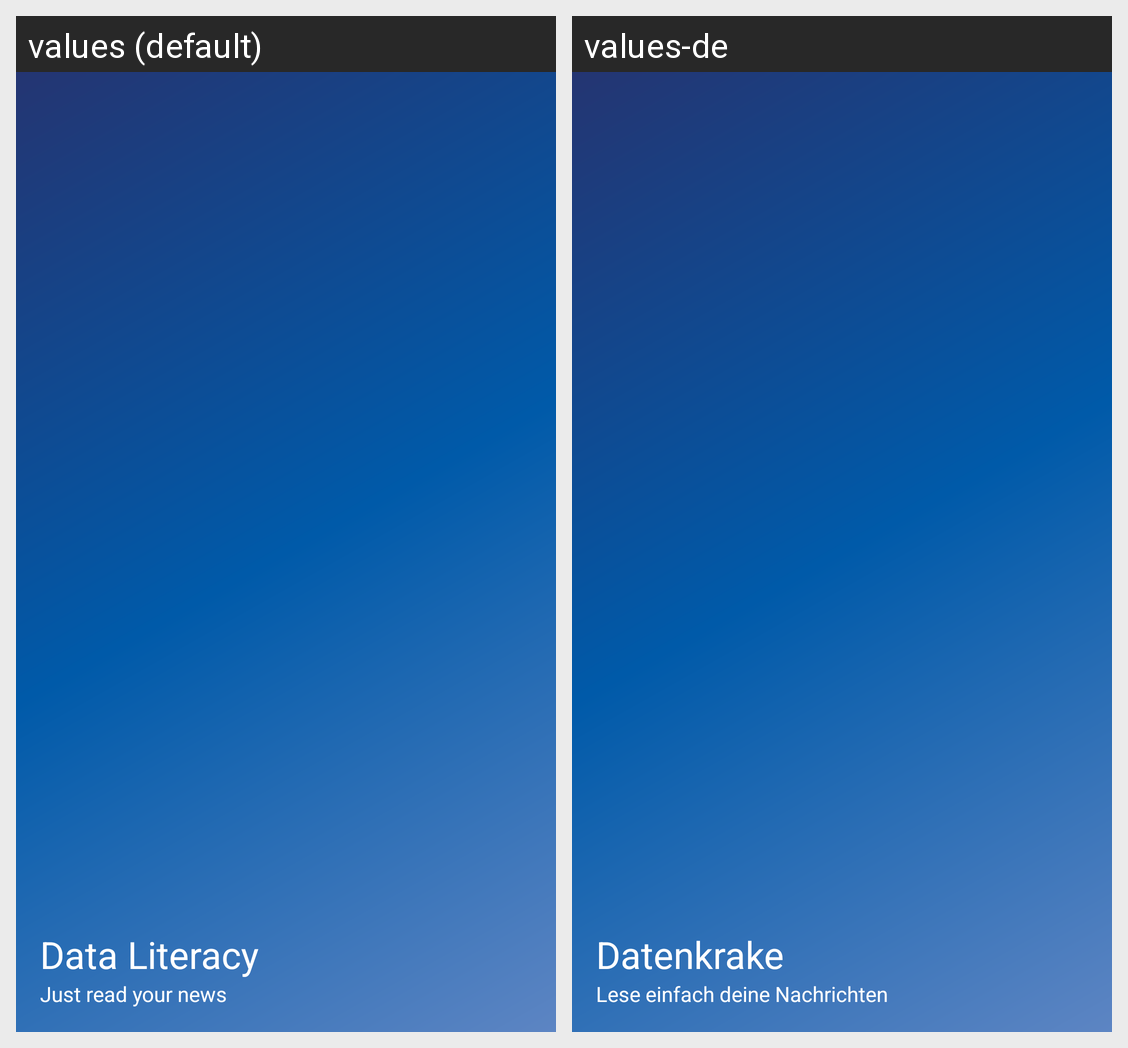

Strings drawn on this Android screen and how each of the app's shown locales translates them:
Android screen res/layout/nav_header_main.xml rendered under 2 locales, left to right: values (default), values-de. Device: Nexus 5 (rendered at 1080×1920; each locale shown at half size, 540×960, under a caption strip naming it); theme AppTheme.
Strings drawn on this screen, with the default value and each locale's value (text and hints the layout hard-codes, and strings that could not be matched under every locale, appear in the picture but are not listed):

app_name
  values: Data Literacy
  values-de: Datenkrake

app_subtitle
  values: Just read your news
  values-de: Lese einfach deine Nachrichten
